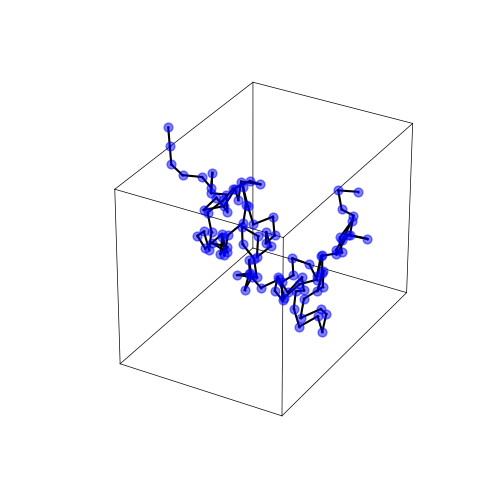

Python code for this plot:
import numpy as np
from itertools import product, combinations
import matplotlib.pyplot as plt
from mpl_toolkits.mplot3d import Axes3D

# set the number of monomers and the bond length
N = 100
l = 1.0

# generate random angles
theta = np.random.uniform(0, np.pi, N-2)
phi = np.random.uniform(0, 2*np.pi, N-2)

# compute the positions of the monomers
x = np.zeros(N)
y = np.zeros(N)
z = np.zeros(N)

for i in range(1, N):
    if i == 1:
        x[i] = l * np.sin(theta[i-1]) * np.cos(phi[i-1])
        y[i] = l * np.sin(theta[i-1]) * np.sin(phi[i-1])
        z[i] = l * np.cos(theta[i-1])
    else:
        x[i] = x[i-1] + l * np.sin(theta[i-2]) * np.cos(phi[i-2])
        y[i] = y[i-1] + l * np.sin(theta[i-2]) * np.sin(phi[i-2])
        z[i] = z[i-1] + l * np.cos(theta[i-2])

# center the polymer coordinates
x = x - np.mean(x)
y = y - np.mean(y)
z = z - np.mean(z)

# plot the polymer in 3D with the ball and stick model
fig = plt.figure(figsize=(5,5))
ax = fig.add_subplot(111, projection='3d')
ax.plot(x, y, z, 'o-', markersize=0.5, linewidth=0.1, color='blue')
for i in range(N):
    ax.scatter(x[i], y[i], z[i], s=40, c='blue', alpha=0.5)
    if i < N-1:
        ax.plot([x[i], x[i+1]], [y[i], y[i+1]], [z[i], z[i+1]], linewidth=1.5, color='black')

# plot the cube with edges
r = [-5, 5]
for s, e in combinations(np.array(list(product(r,r,r))), 2):
    if np.sum(np.abs(s-e)) == r[1]-r[0]:
        ax.plot3D(*zip(s, e), color="black", linewidth=0.5)

# turn off the grid
ax.grid(False)

# turn off the axis labels, ticks, and tick labels
ax.set_axis_off()
plt.tight_layout()
plt.show()

